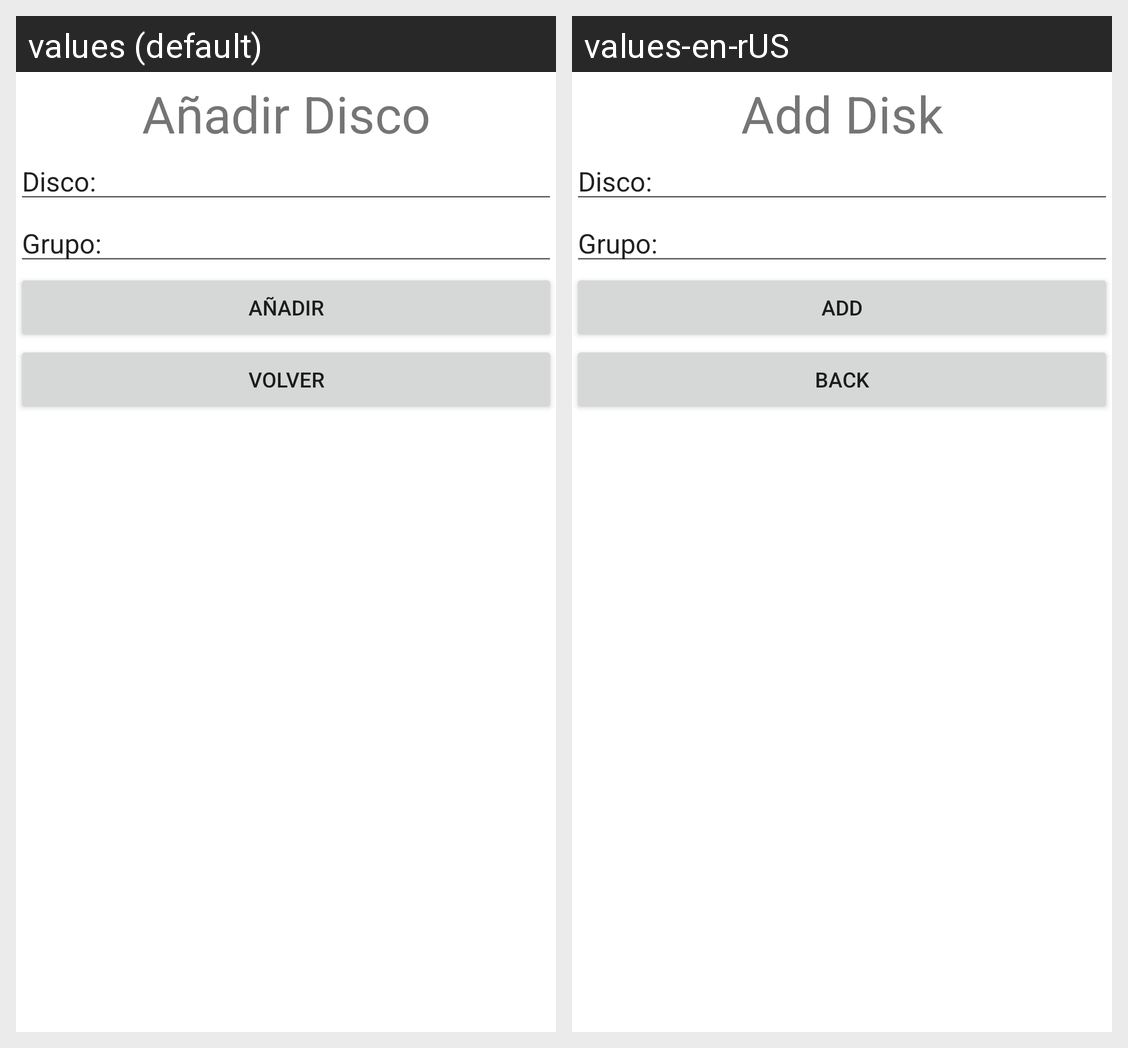

This grid shows one Android layout under two languages. Give, for every string resource on the screen, its name, the default text and each shown locale's text.
Android screen res/layout/actividad_annadir.xml rendered under 2 locales, left to right: values (default), values-en-rUS. Device: Nexus 5 (rendered at 1080×1920; each locale shown at half size, 540×960, under a caption strip naming it); theme Theme.Practica8.
Strings drawn on this screen, with the default value and each locale's value (text and hints the layout hard-codes, and strings that could not be matched under every locale, appear in the picture but are not listed):

textoAnnadir
  values: Añadir Disco
  values-en-rUS: Add Disk

txtBotonAnnadir
  values: Añadir
  values-en-rUS: Add

textoVolver
  values: Volver
  values-en-rUS: Back
